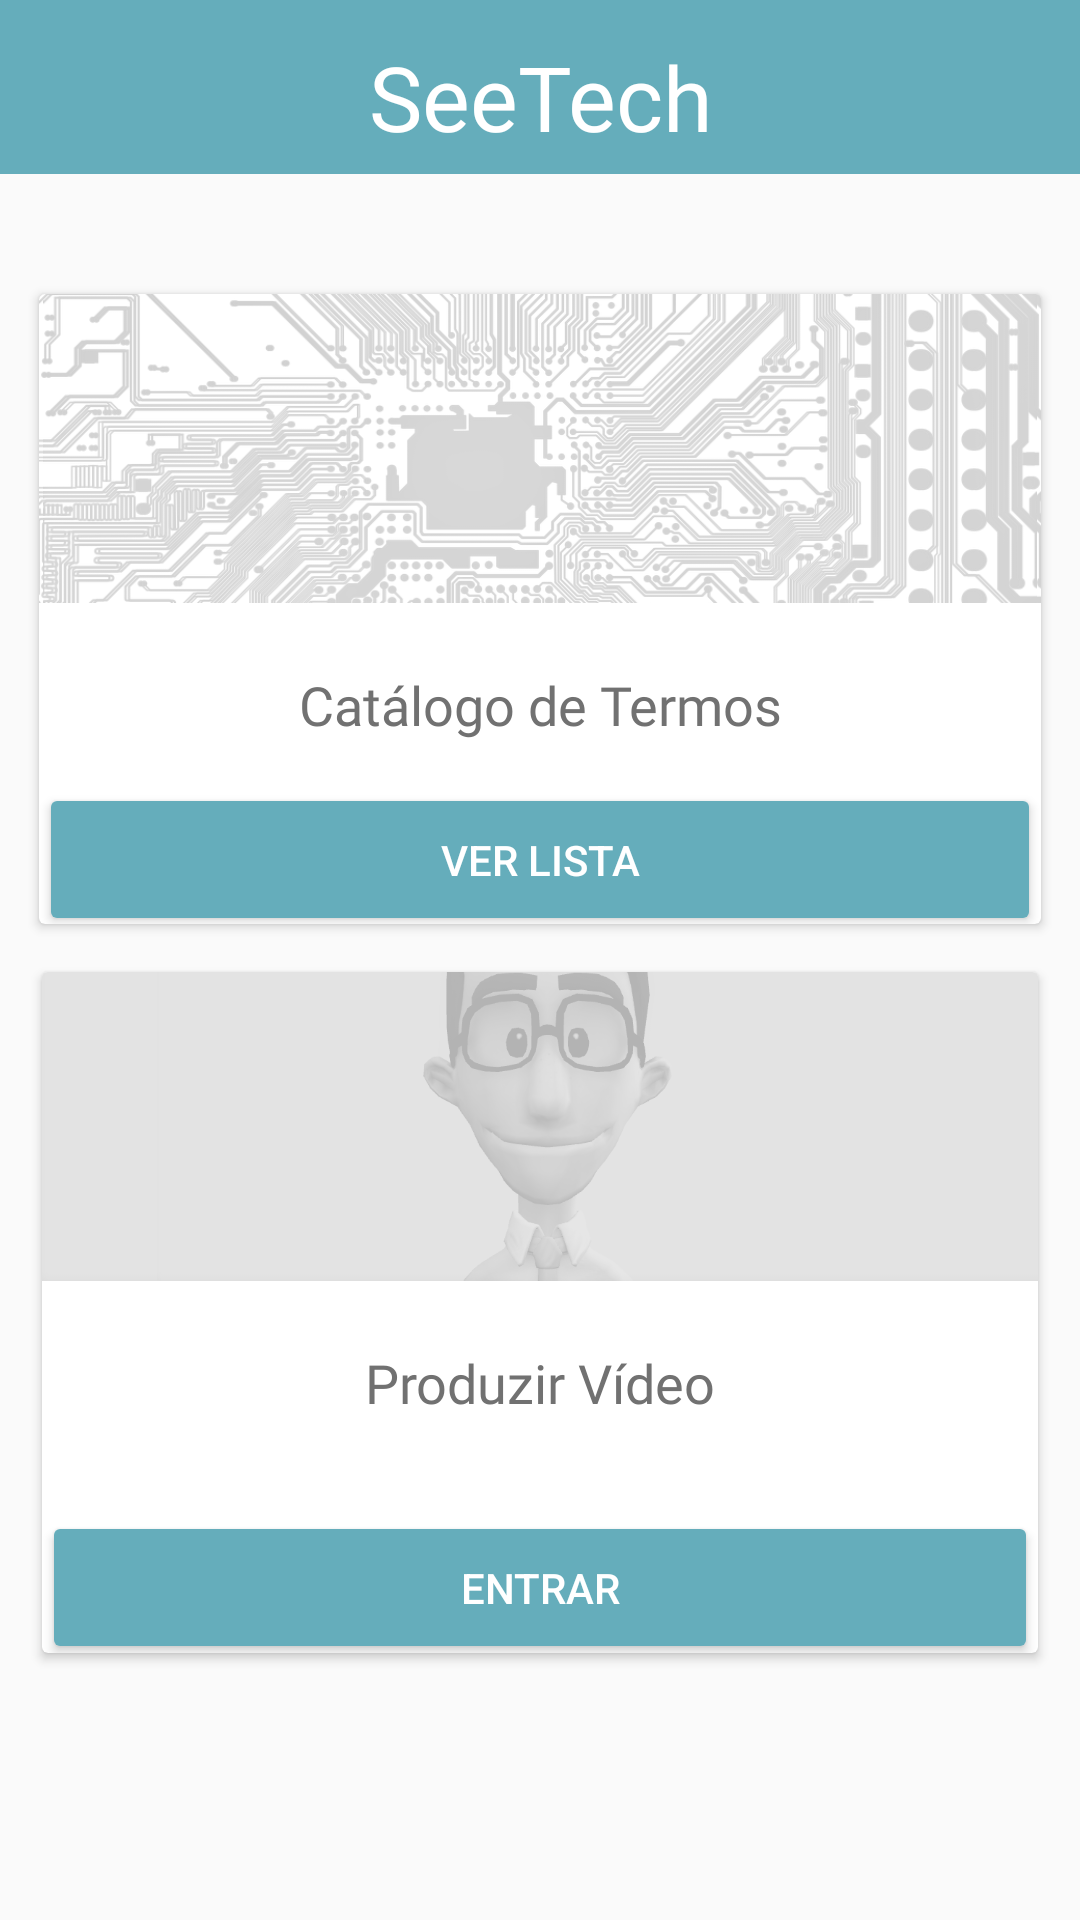

Reconstruct the res/layout file that produces this screen, plus the resources it refers to.
<!-- AndroidManifest.xml: application theme AppTheme -->
<!-- res/layout/activity_dashboard.xml -->
<?xml version="1.0" encoding="utf-8"?>
<android.support.constraint.ConstraintLayout xmlns:android="http://schemas.android.com/apk/res/android"
    xmlns:app="http://schemas.android.com/apk/res-auto"
    android:layout_width="match_parent"
    android:layout_height="match_parent"
    xmlns:tools="http://schemas.android.com/tools"
    tools:context=".Dashboard">

    <android.support.v7.widget.Toolbar
        android:id="@+id/toolbar"
        android:layout_width="match_parent"
        android:layout_height="58dp"
        android:background="?colorPrimary"
        app:layout_constraintEnd_toEndOf="parent"
        app:layout_constraintStart_toStartOf="parent"
        app:layout_constraintTop_toTopOf="parent">

    </android.support.v7.widget.Toolbar>

    <TextView
        android:id="@+id/textView2"
        android:layout_width="219dp"
        android:layout_height="34dp"
        android:layout_marginStart="8dp"
        android:layout_marginEnd="8dp"
        android:fontFamily="@font/syncopate"
        android:gravity="center_vertical|center_horizontal"
        android:text="SeeTech"
        android:textColor="@android:color/white"
        android:textSize="30sp"
        app:layout_constraintBottom_toBottomOf="@+id/toolbar"
        app:layout_constraintEnd_toEndOf="parent"
        app:layout_constraintStart_toStartOf="parent"
        app:layout_constraintTop_toTopOf="@+id/toolbar" />

    <android.support.v7.widget.CardView
        android:id="@+id/cardView3"
        android:layout_width="334dp"
        android:layout_height="210dp"
        android:layout_marginStart="8dp"
        android:layout_marginTop="40dp"
        android:layout_marginEnd="8dp"
        app:layout_constraintEnd_toEndOf="parent"
        app:layout_constraintStart_toStartOf="parent"
        app:layout_constraintTop_toBottomOf="@+id/toolbar">

        <android.support.constraint.ConstraintLayout
            android:layout_width="match_parent"
            android:layout_height="match_parent">

            <Button
                android:id="@+id/btnLista"
                android:layout_width="0dp"
                android:layout_height="51dp"
                android:layout_marginTop="8dp"
                android:backgroundTint="@color/colorPrimary"
                android:text="Ver Lista"
                android:textColor="@android:color/white"
                app:layout_constraintBottom_toBottomOf="parent"
                app:layout_constraintEnd_toEndOf="parent"
                app:layout_constraintStart_toStartOf="parent"
                app:layout_constraintTop_toBottomOf="@+id/textViewX" />

            <TextView
                android:id="@+id/textViewX"
                android:layout_width="296dp"
                android:layout_height="44dp"
                android:layout_marginStart="8dp"
                android:layout_marginTop="12dp"
                android:layout_marginEnd="8dp"
                android:fontFamily="@font/syncopate"
                android:gravity="center_vertical|center_horizontal"
                android:text="Catálogo de Termos"
                android:textColor="@color/colorAccent"
                android:textSize="18sp"
                app:layout_constraintEnd_toEndOf="parent"
                app:layout_constraintStart_toStartOf="parent"
                app:layout_constraintTop_toBottomOf="@+id/imageViewX" />

            <ImageView
                android:id="@+id/imageViewX"
                android:layout_width="0dp"
                android:layout_height="103dp"
                android:alpha="0.3"
                android:background="@drawable/motherboard_bg"
                app:layout_constraintEnd_toEndOf="parent"
                app:layout_constraintStart_toStartOf="parent"
                app:layout_constraintTop_toTopOf="parent"
                app:srcCompat="@drawable/motherboard_bg" />

        </android.support.constraint.ConstraintLayout>
    </android.support.v7.widget.CardView>

    <android.support.v7.widget.CardView
        android:layout_width="332dp"
        android:layout_height="227dp"
        android:layout_marginStart="8dp"
        android:layout_marginTop="16dp"
        android:layout_marginEnd="8dp"
        android:layout_marginBottom="8dp"
        app:layout_constraintBottom_toBottomOf="parent"
        app:layout_constraintEnd_toEndOf="parent"
        app:layout_constraintStart_toStartOf="parent"
        app:layout_constraintTop_toBottomOf="@+id/cardView3"
        app:layout_constraintVertical_bias="0.0">

        <android.support.constraint.ConstraintLayout
            android:layout_width="match_parent"
            android:layout_height="match_parent">

            <Button
                android:id="@+id/btnX"
                android:layout_width="0dp"
                android:layout_height="51dp"
                android:layout_marginTop="24dp"
                android:backgroundTint="@color/colorPrimary"
                android:text="Entrar"
                android:textColor="@android:color/white"
                app:layout_constraintBottom_toBottomOf="parent"
                app:layout_constraintEnd_toEndOf="parent"
                app:layout_constraintStart_toStartOf="parent"
                app:layout_constraintTop_toBottomOf="@+id/textViewX" />

            <TextView
                android:id="@+id/textViewX"
                android:layout_width="296dp"
                android:layout_height="44dp"
                android:layout_marginStart="8dp"
                android:layout_marginTop="12dp"
                android:layout_marginEnd="8dp"
                android:fontFamily="@font/syncopate"
                android:gravity="center_vertical|center_horizontal"
                android:text="Produzir Vídeo"
                android:textColor="@color/colorAccent"
                android:textSize="18sp"
                app:layout_constraintEnd_toEndOf="parent"
                app:layout_constraintStart_toStartOf="parent"
                app:layout_constraintTop_toBottomOf="@+id/imageViewX" />

            <ImageView
                android:id="@+id/imageViewX"
                android:layout_width="0dp"
                android:layout_height="103dp"
                android:alpha="0.3"
                android:background="@drawable/handtalk"
                android:contentDescription="TODO"
                app:layout_constraintEnd_toEndOf="parent"
                app:layout_constraintStart_toStartOf="parent"
                app:layout_constraintTop_toTopOf="parent"
                app:srcCompat="@drawable/handtalk" />

        </android.support.constraint.ConstraintLayout>
    </android.support.v7.widget.CardView>

</android.support.constraint.ConstraintLayout>
<!-- resources referenced by this layout -->
<resources>
  <color name="colorAccent">#717171</color>
  <color name="colorPrimary">#65adbb</color>
  <!-- drawable handtalk: png bitmap (drawable, 68488 bytes) -->
  <!-- drawable motherboard_bg: png bitmap (drawable, 233939 bytes) -->
  <style name="AppTheme" parent="Theme.AppCompat.Light.DarkActionBar">
          
          <item name="colorPrimary">@color/colorPrimary</item>
          <item name="colorPrimaryDark">@color/colorPrimaryDark</item>
          <item name="colorAccent">@color/colorAccent</item>
      </style>
  <color name="colorPrimaryDark">#227a89</color>
</resources>
